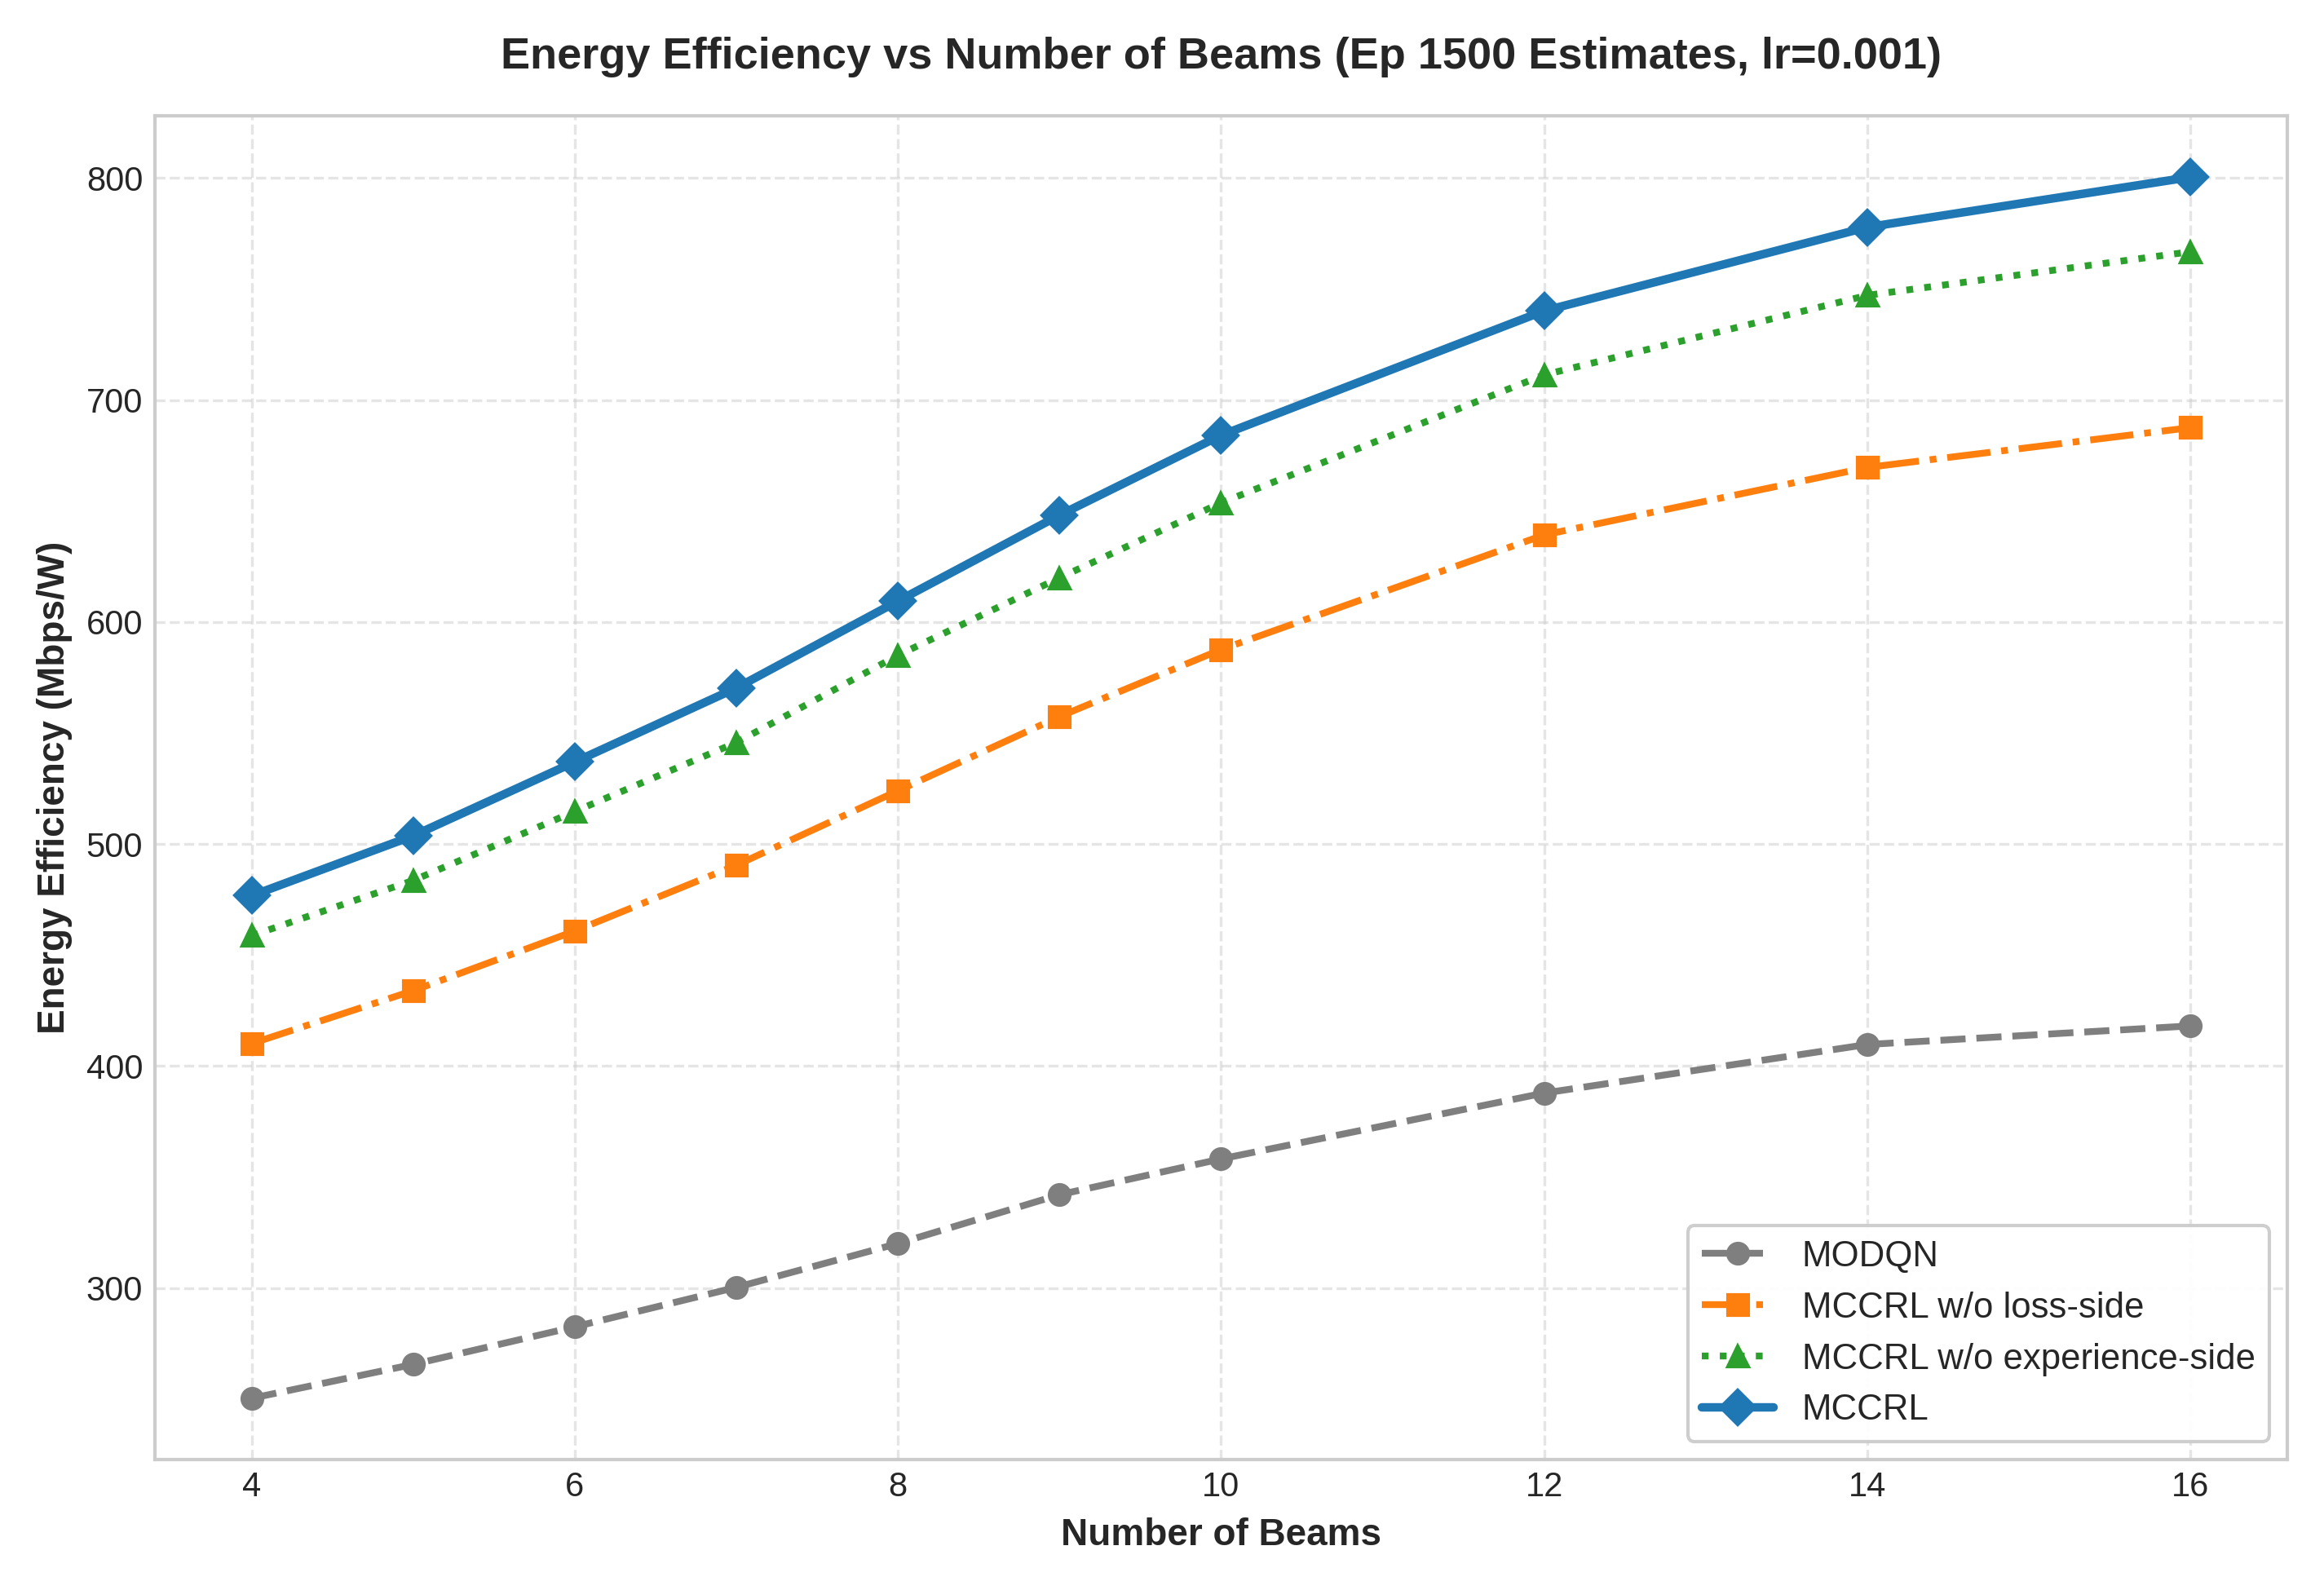

Values plotted in this chart, from the file beside it:
Number of Beams, MODQN, MCCRL w/o loss-side, MCCRL w/o experience-side, MCCRL
4, 250.3, 410.1, 458.7, 476.7
5, 265.6, 433.9, 483.6, 503.7
6, 282.5, 460.8, 514.7, 537
7, 300.2, 490.4, 545.7, 570.3
8, 320.0, 524.0, 585.0, 609.5
9, 342, 557.4, 619.9, 648.1
10, 358.1, 587.6, 653.7, 684.2
12, 387.8, 639.3, 711.4, 740.2
14, 409.7, 669.7, 747.2, 777.9
16, 418, 687.6, 766.8, 800.5
